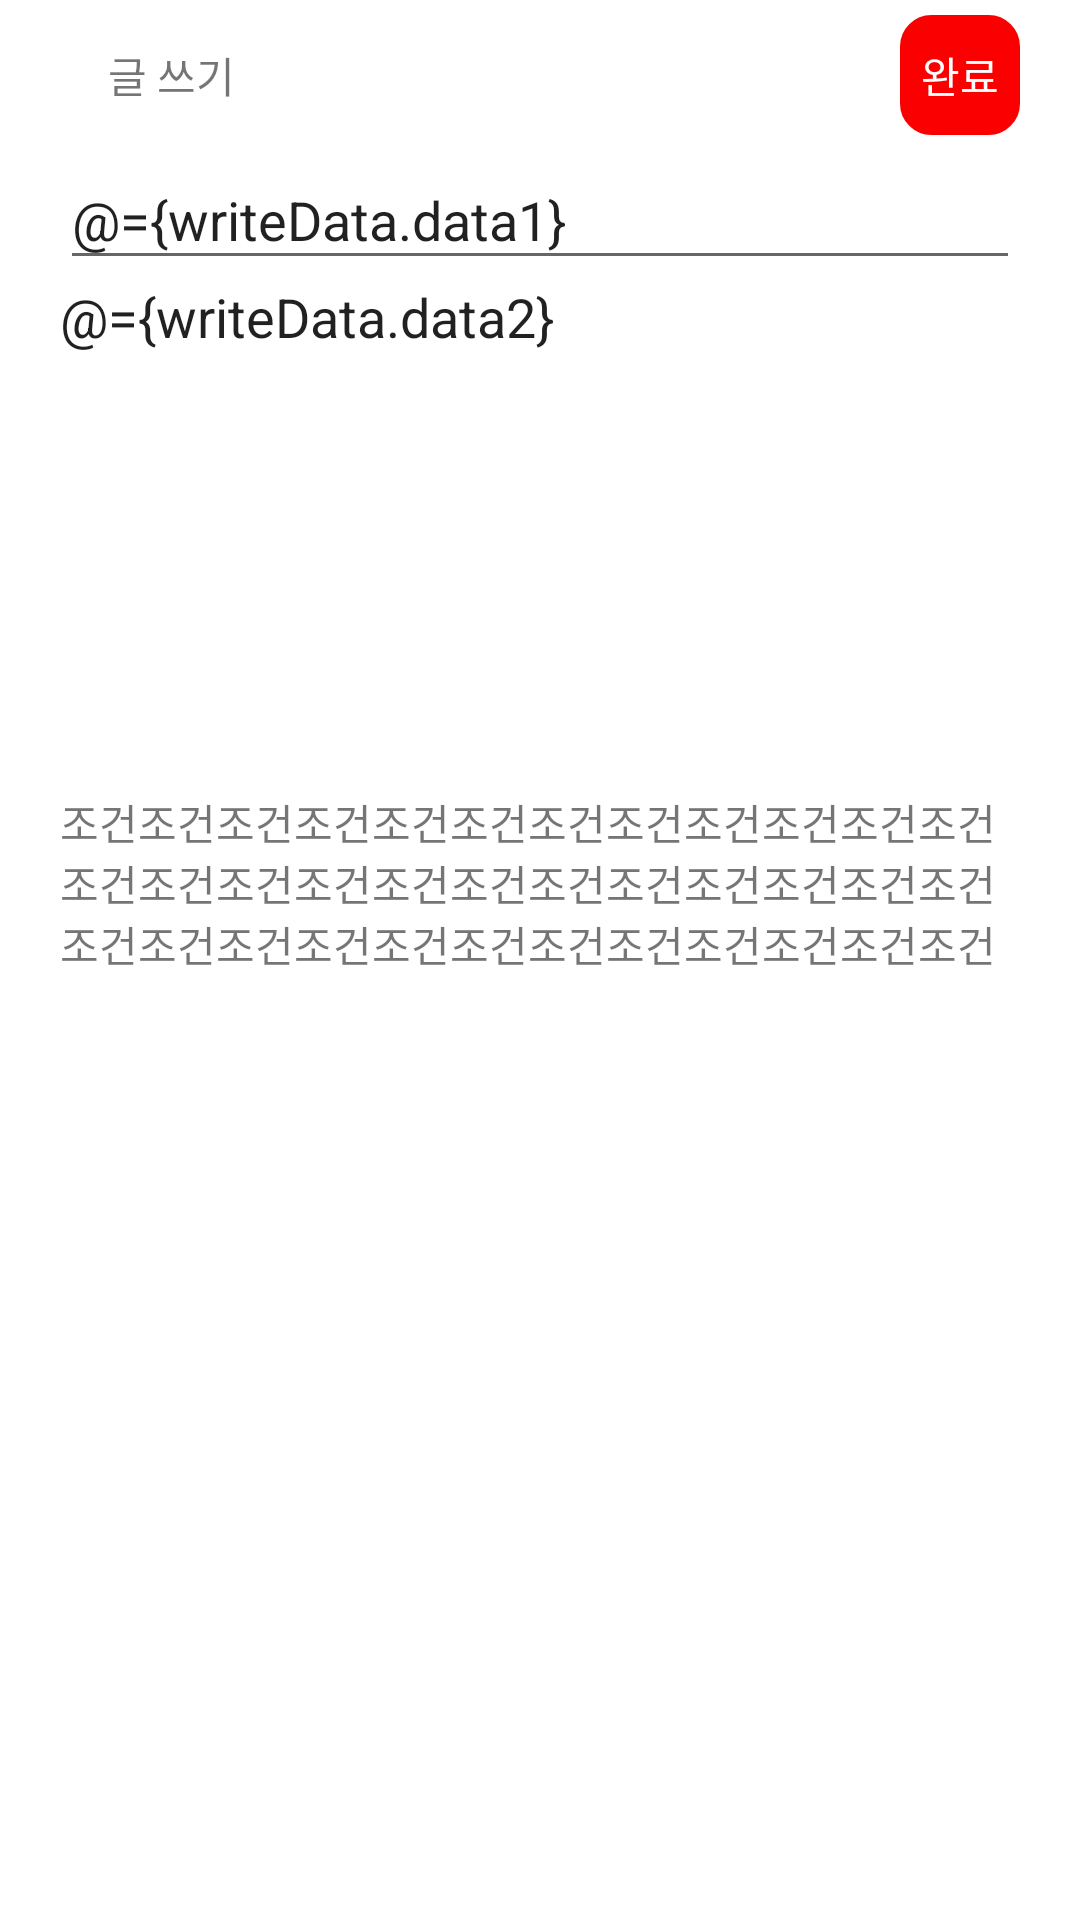

The Android layout XML behind this screen, and the referenced resources:
<!-- AndroidManifest.xml: application theme Theme.Test_2 -->
<!-- res/layout/fragment_write.xml -->
<?xml version="1.0" encoding="utf-8"?>
<layout xmlns:android="http://schemas.android.com/apk/res/android"
    xmlns:app="http://schemas.android.com/apk/res-auto"
    xmlns:tools="http://schemas.android.com/tools">

    <data>
        <variable
            name="writeData"
            type="com.umc.second_week.data.WriteData" />
    </data>

    <androidx.constraintlayout.widget.ConstraintLayout
        android:id="@+id/fragmentwrite"
        android:layout_width="match_parent"
        android:layout_height="match_parent"
        android:background="@color/white"
        android:clickable="true">

        <androidx.constraintlayout.widget.Guideline
            android:id="@+id/guideline20"
            android:layout_width="wrap_content"
            android:layout_height="wrap_content"
            android:orientation="vertical"
            app:layout_constraintGuide_begin="20dp" />

        <androidx.constraintlayout.widget.Guideline
            android:id="@+id/guideline21"
            android:layout_width="wrap_content"
            android:layout_height="wrap_content"
            android:orientation="vertical"
            app:layout_constraintGuide_end="20dp" />

        <androidx.appcompat.widget.Toolbar
            android:id="@+id/toolbar2"
            android:layout_width="0dp"
            android:layout_height="50dp"
            app:layout_constraintEnd_toStartOf="@id/guideline21"
            app:layout_constraintHorizontal_bias="0.0"
            app:layout_constraintStart_toStartOf="@id/guideline20"
            app:layout_constraintTop_toTopOf="parent">

            <TextView
                android:id="@+id/name"
                android:layout_width="wrap_content"
                android:layout_height="wrap_content"
                android:text="글 쓰기" />

            <TextView
                android:id="@+id/write_complete"
                android:layout_width="40dp"
                android:layout_height="40dp"
                android:layout_gravity="end"
                android:background="@drawable/round"
                android:backgroundTint="#FB0000"
                android:focusable="true"
                android:gravity="center"
                android:onClick="@{()->writeData.setData()}"
                android:text="완료"
                android:textColor="@color/white"
                tools:layout_editor_absoluteX="58dp"
                tools:layout_editor_absoluteY="5dp" />

        </androidx.appcompat.widget.Toolbar>

        <ScrollView
            android:layout_width="0dp"
            android:layout_height="0dp"
            android:orientation="vertical"
            app:layout_constraintBottom_toBottomOf="parent"
            app:layout_constraintEnd_toStartOf="@id/guideline21"
            app:layout_constraintStart_toStartOf="@id/guideline20"
            app:layout_constraintTop_toBottomOf="@id/toolbar2">

            <LinearLayout
                android:layout_width="match_parent"
                android:layout_height="wrap_content"
                android:orientation="vertical">

                <EditText
                    android:id="@+id/titleplace"
                    android:layout_width="match_parent"
                    android:layout_height="wrap_content"
                    android:hint="제목"
                    android:text="@={writeData.data1}" />

                <EditText
                    android:id="@+id/contentsplace"
                    android:layout_width="match_parent"
                    android:layout_height="wrap_content"
                    android:background="@null"
                    android:gravity="start"
                    android:hint="내용을 입력하세요."
                    android:minLines="5"
                    android:text="@={writeData.data2}" />

                <View
                    android:layout_width="match_parent"
                    android:layout_height="60dp"
                    android:background="@color/white" />

                <TextView
                    android:layout_width="match_parent"
                    android:layout_height="wrap_content"
                    android:text="조건조건조건조건조건조건조건조건조건조건조건조건조건조건조건조건조건조건조건조건조건조건조건조건조건조건조건조건조건조건조건조건조건조건조건조건" />
            </LinearLayout>
        </ScrollView>

    </androidx.constraintlayout.widget.ConstraintLayout>
</layout>
<!-- resources referenced by this layout -->
<resources>
  <color name="white">#FFFFFFFF</color>
  <!-- drawable round (drawable) -->
  <?xml version="1.0" encoding="utf-8"?>
  <shape xmlns:android="http://schemas.android.com/apk/res/android">
      <solid android:color="@color/searchcolor"/>
      <stroke android:width="1dp"
          android:color="#F2F2F2"/>
  
      <corners
          android:topLeftRadius="10dp"
          android:topRightRadius="10dp"
          android:bottomLeftRadius="10dp"
          android:bottomRightRadius="10dp"/>
  </shape>
  <style name="Theme.Test_2" parent="Theme.MaterialComponents.DayNight.NoActionBar">
          
          <item name="colorPrimary">@color/purple_500</item>
          <item name="colorPrimaryVariant">@color/purple_700</item>
          <item name="colorOnPrimary">@color/white</item>
          
          <item name="colorSecondary">@color/teal_200</item>
          <item name="colorSecondaryVariant">@color/teal_700</item>
          <item name="colorOnSecondary">@color/black</item>
          
          <item name="android:statusBarColor">?attr/colorPrimaryVariant</item>
          
      </style>
  <color name="searchcolor">#F2F2F2</color>
  <color name="purple_500">#FF6200EE</color>
  <color name="purple_700">#FF3700B3</color>
  <color name="teal_200">#FF03DAC5</color>
  <color name="teal_700">#FF018786</color>
  <color name="black">#FF000000</color>
</resources>
